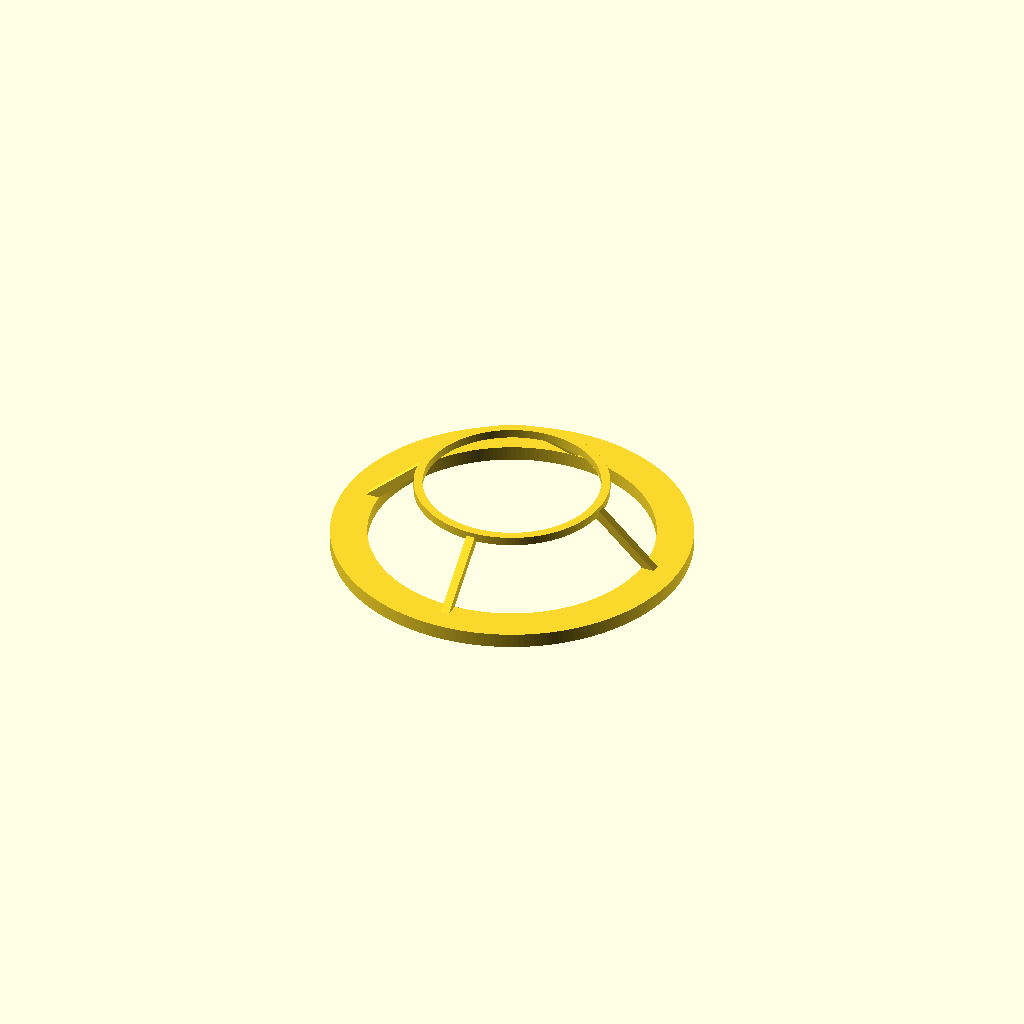
Cell 1: rendered with the file's own defaults.
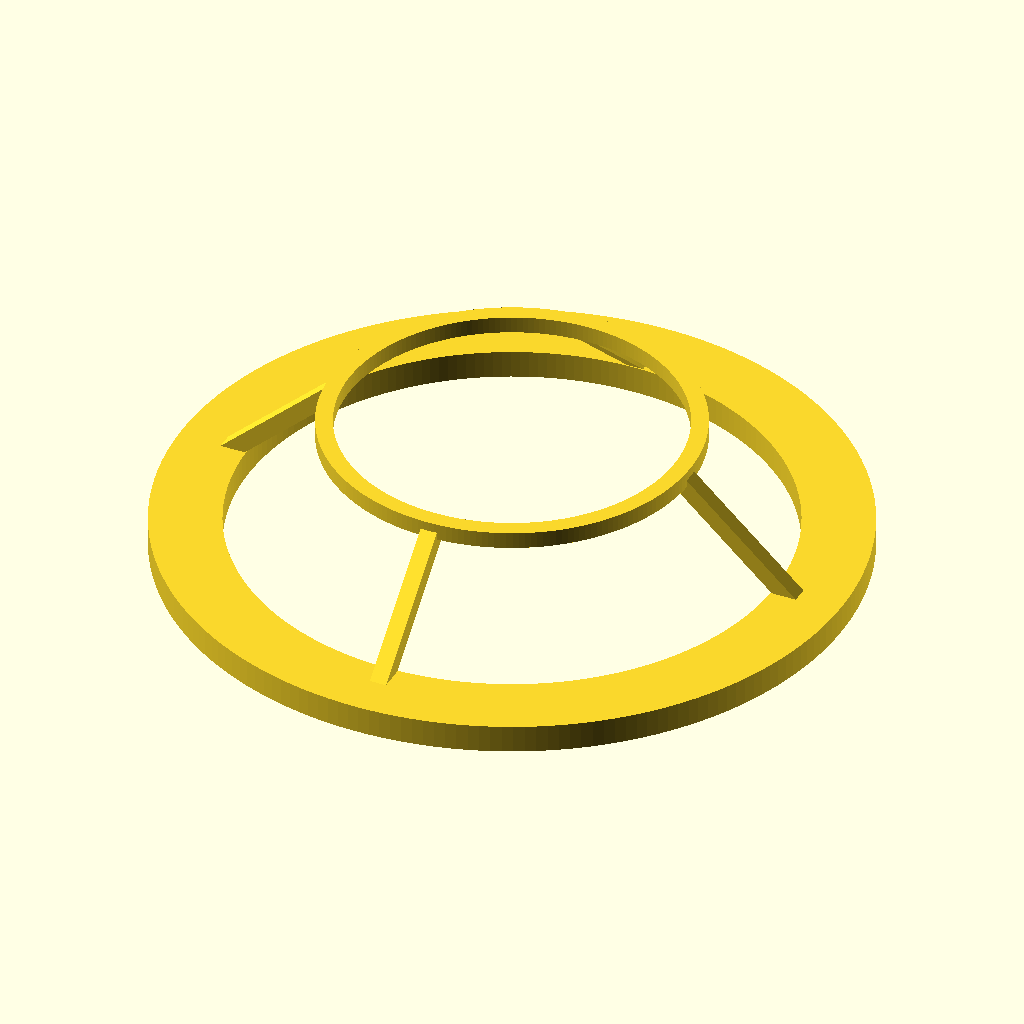
Cell 2: the same model with Global_Scale = 2.
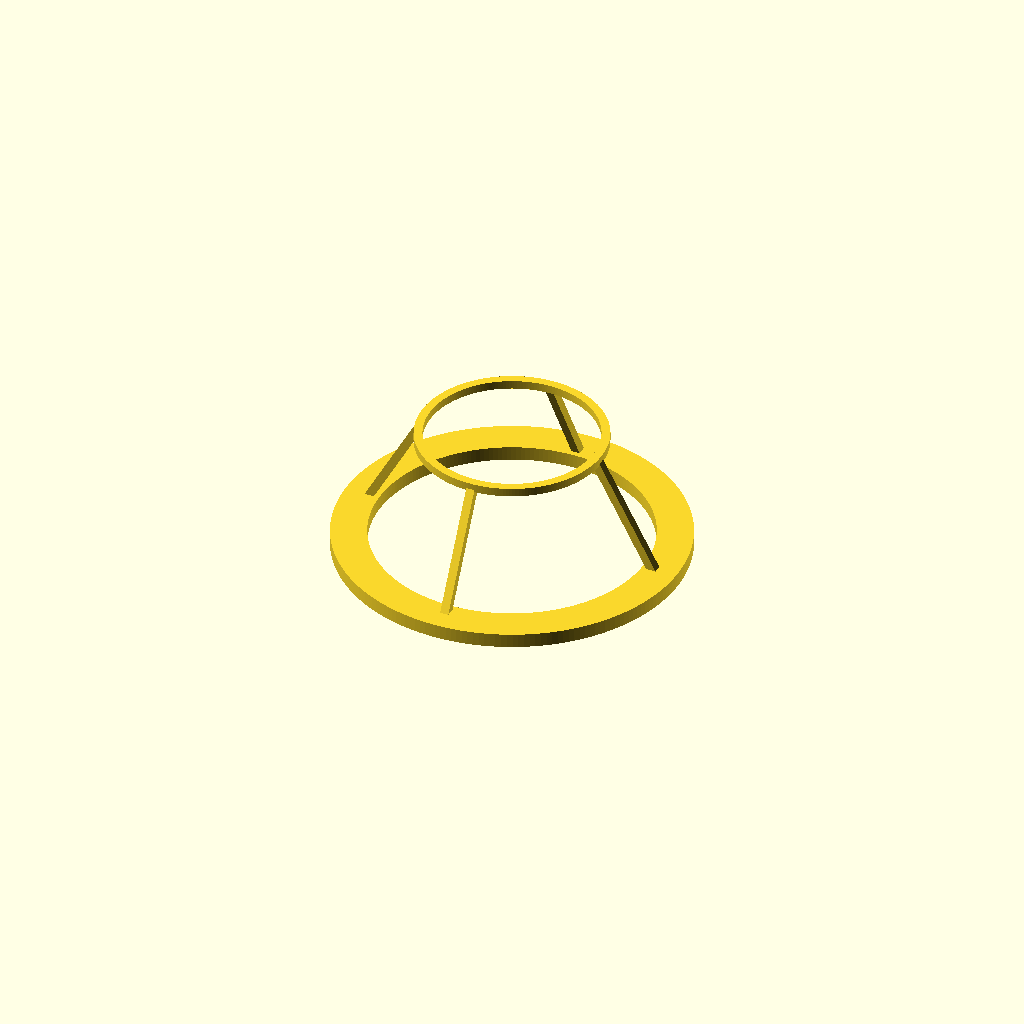
Cell 3: height = 40 (everything else at default).
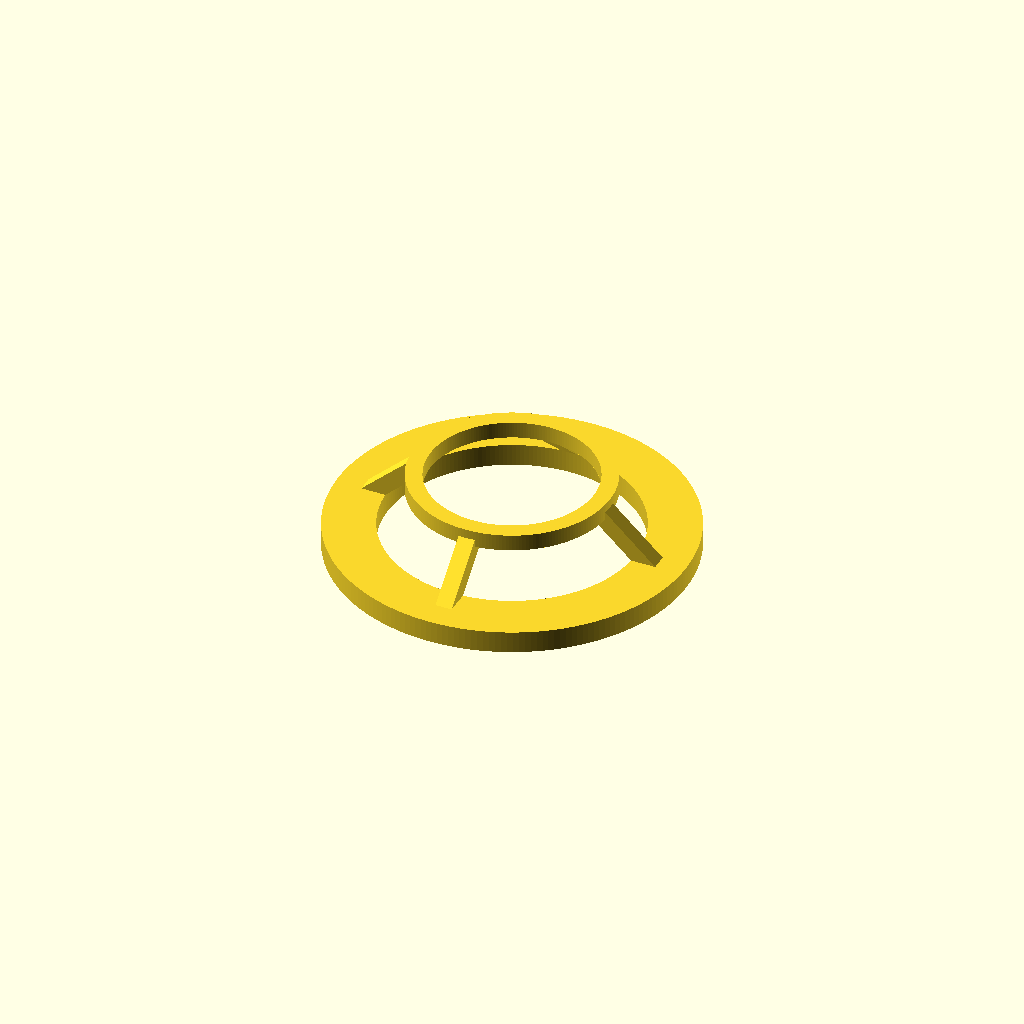
Cell 4 — thickness set to 6, the other parameters unchanged.
All cells are drawn from one camera (rotation 55°, 0°, 25°, orthographic, colour scheme Cornfield), so only the parameter changes between them.
The OpenSCAD source (inputs/thingiverse/files/thing-2931172/files/Funnel-Adapter.scad):
//Funnel Adapter_v1.0
//by: Brett Mattas
//date: May 25, 2018
//units: mm
//description:
//Holds a funnel on top of a circular container

/////////////////////////////////////////////
/////////  PARAMETERS ///////////////////////
/////////////////////////////////////////////

//Global Parameters
Global_Scale = 1;
$fn = 200;
EPS = 0.001; //Small number to avoid coincident faces
TOL = 1; //Tolwerance for fitting around lip



height = 20; //Offset of funnel circle above base cricle
thickness = 3;
funnel_inside_diameter = 60; //
base_inside_diameter = 104; //Inside diameter to fit around
base_lip_width = 5.5; //For fitting around lid
lip_height = 2; //Depth of lip
supports = 4; //Number of supports


/////////////////////////////////////////////
/////////  RENDERS //////////////////////////
/////////////////////////////////////////////

//Driver

scale(Global_Scale){

    Main();

}
/////////////////////////////////////////////
/////////  FUNCTIONS ////////////////////////
/////////////////////////////////////////////

function parabola(x, a1, a2, a3) = a1*pow(x,2) + a2*x + a3;



/////////////////////////////////////////////
/////////  MODULES //////////////////////////
/////////////////////////////////////////////


//Template Module
module Main()
{
    bot_width = 2*thickness + base_lip_width + TOL;
    bot_height = lip_height + thickness;
    
    difference(){
        //Elements added
        union(){
            
            //Top lip
            translate([0, 0, lip_height + height])
            rotate_extrude()
                translate([funnel_inside_diameter/2, 0])
                    square([thickness, thickness], center=false);
            
            //Bottom Lip
            rotate_extrude()
                translate([base_inside_diameter/2-thickness - TOL/2, 0])
                square([bot_width, bot_height], center=false);
            
            //Supports
            dist = sqrt(pow(height, 2) + 
                pow(base_inside_diameter / 2 - funnel_inside_diameter/2, 2));
            sup_angle = atan(2*height / 
                    (base_inside_diameter - funnel_inside_diameter));
            echo(sup_angle);
            for (isup = [1:supports]){
                angle = (isup-1) * 360 / supports;
                rotate([0, 0, angle])
                    translate([funnel_inside_diameter/2, 
                        -thickness/2, lip_height + height])
                    rotate([0, sup_angle, 0])
                    cube([dist, thickness, thickness]);
            }
        }
        
        //Elements removed
        union(){
            //Groove at bottom lip
                translate([0, 0, -EPS])
                rotate_extrude()
                    translate([base_inside_diameter/2-thickness - TOL/2, 0])
                    translate([bot_width/2-base_lip_width/2-TOL/2, 0])
                    square([base_lip_width+TOL, lip_height], center=false);
        }
    }
}

*translate([base_inside_diameter/2, 0])
    Lip();
module Lip()
{
    width = 2*thickness + base_lip_width + TOL;
    height = lip_height + thickness;
    translate([-thickness - TOL/2, 0])
        difference(){
            square([width, height], center=false);
            translate([width/2-base_lip_width/2-TOL/2, 0])
                square([base_lip_width+TOL, lip_height], center=false);
        }
}
Parameter table extracted from the source (name, type, default, range or options):
Global_Scale: number, default 1
EPS: number, default 0.001
TOL: number, default 1
height: number, default 20
thickness: number, default 3
funnel_inside_diameter: number, default 60
base_inside_diameter: number, default 104
base_lip_width: number, default 5.5
lip_height: number, default 2
supports: number, default 4
